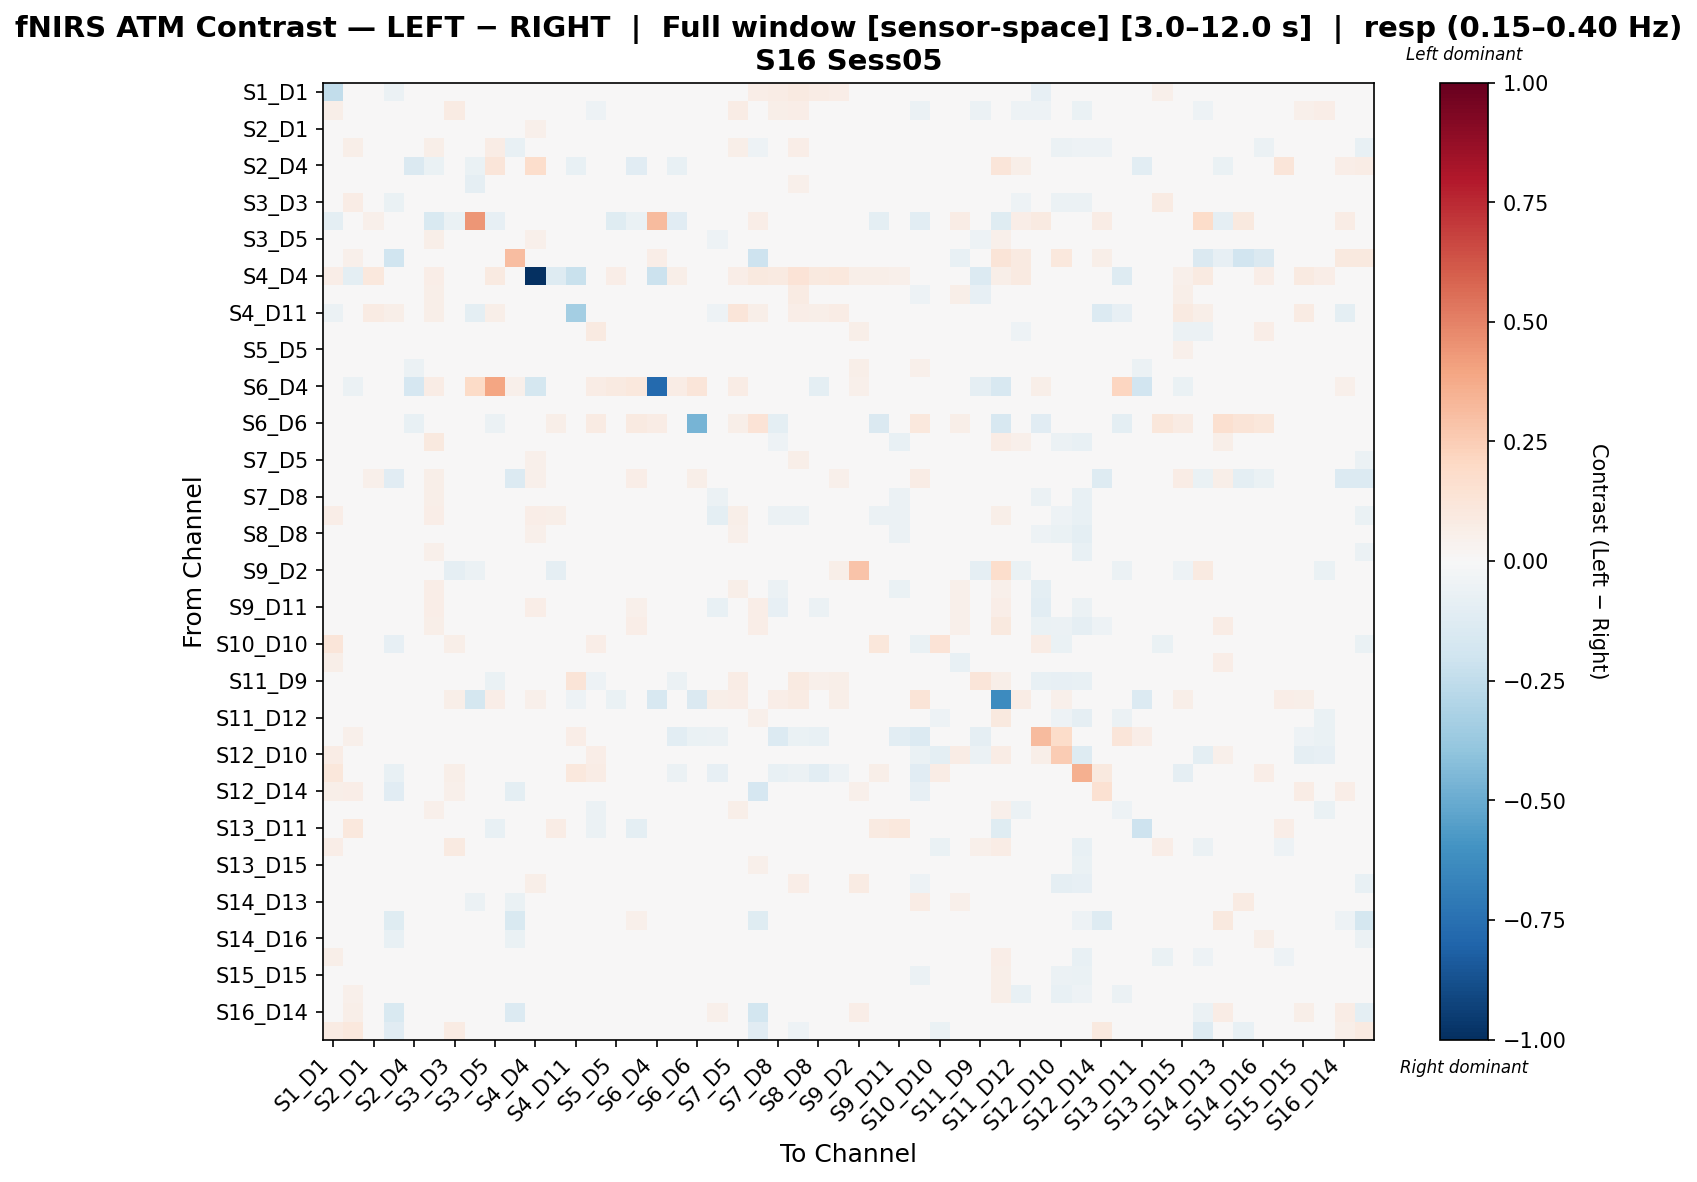

The table this chart was drawn from, first rows:
, S1_D1 hbo, S1_D3 hbo, S2_D1 hbo, S2_D2 hbo, S2_D4 hbo, S3_D1 hbo, S3_D3 hbo, S3_D4 hbo, S3_D5 hbo, S4_D2 hbo, S4_D4 hbo, S4_D6 hbo, S4_D11 hbo, S5_D3 hbo, S5_D5 hbo, S5_D7 hbo, S6_D4 hbo, S6_D5 hbo, S6_D6 hbo, S6_D8 hbo, S7_D5 hbo, S7_D7 hbo, S7_D8 hbo
S1_D1 hbo, -0.2457, 0.04522, -0.03805, -0.05742, -0.006425, 0.003203, -0.04182, -0.04909, 0.01001, 0.0, 0.03657, 0.01365, -0.04802, 0.005344, -0.02198, 0.01886, -0.003427, -0.01228, 0.005587, 0.03087, -0.008914, 0.0653, 0.07288
S1_D3 hbo, 0.0573, 0.007875, 0.02741, -0.01467, -0.01503, -0.006298, 0.08305, -0.02458, 0.03376, -0.02004, 0.02121, 0.004946, 0.02459, -0.05165, -0.02374, -0.02713, -0.02004, -0.01506, -0.02231, -0.0125, 0.07317, -0.02294, 0.05645
S2_D1 hbo, 0.01353, 0.008828, -0.0405, -0.02933, -0.01038, 0.03576, 0.002171, -0.009981, -0.03067, -0.02233, 0.05451, 0.02235, 0.04114, -0.02782, -0.01572, 0.02308, 0.0, -0.02321, -0.005846, -0.04513, 0.0106, 0.0372, -0.01722
S2_D2 hbo, -0.02278, 0.06165, -0.0255, 0.03184, -0.005614, 0.06165, -0.03922, -0.02289, 0.07496, -0.07664, 0.03612, 0.03487, 0.0416, -0.006532, -0.01386, -0.01108, -0.001373, 0.00806, 0.01172, 0.01236, 0.05887, -0.05342, 0.01359
S2_D4 hbo, 0.02219, -0.002804, -0.008887, -0.01076, -0.1418, -0.06809, -0.01543, -0.06891, 0.1241, -0.02298, 0.179, 0.02896, -0.07182, -0.01402, -0.005385, -0.1157, -0.01963, -0.07429, -0.04742, 0.0006874, -0.005153, 0.003026, -0.008189
S3_D1 hbo, 0.003007, 0.0005783, 0.0007223, -0.002017, -0.01374, -0.01936, -0.03326, -0.08673, 0.03587, -0.01315, 0.03603, 0.01511, 0.02567, -0.04842, -0.02243, 0.03036, 0.01644, -0.02801, -0.005381, 0.02618, 0.01884, 0.03196, 0.02534
S3_D3 hbo, 0.01713, 0.07169, 0.02883, -0.06281, -0.01252, -0.008638, 0.0409, -0.036, -0.03595, -0.01523, 0.02402, -0.004299, 0.01795, -0.007237, -0.03225, -0.004428, 0.0, 0.02192, 0.003359, -0.02077, 0.03641, 0.02138, 0.02274
S3_D4 hbo, -0.09597, -0.03552, 0.05193, 0.002846, -0.04245, -0.1555, -0.06274, 0.4413, -0.0849, 0.0, 0.0009773, -0.009551, -0.04333, -0.04059, -0.1181, -0.06274, 0.3148, -0.1163, -0.01015, -0.01015, -0.003451, 0.06715, -0.007312
S3_D5 hbo, 0.02809, 0.03514, -0.03203, 0.007165, 0.00485, 0.05519, -0.02638, -0.03336, 0.02294, -0.0196, 0.05218, 0.007173, 0.0153, -0.04125, -0.01587, 0.02531, 0.0368, -0.03602, -0.01674, -0.05171, 0.03641, 0.0188, -0.02141
S4_D2 hbo, 0.0, 0.05458, -0.03323, -0.1999, 0.006874, 0.03969, -0.02954, 0.0, 0.01754, 0.3097, 0.03932, -0.03692, 0.0, 0.01263, 0.02492, 0.04707, 0.06554, 0.02492, -0.01931, 0.03803, 0.02492, -0.2065, -0.001292
S4_D4 hbo, 0.06403, -0.09528, 0.1026, -0.02902, -0.03948, 0.0702, 0.03936, -0.02937, 0.08871, 0.005405, -1.0, -0.1266, -0.2212, 0.03084, 0.0702, 0.04442, -0.2141, 0.05564, 0.01621, -0.02871, 0.06957, 0.09646, 0.09106
S4_D6 hbo, -0.01664, -0.03118, 0.0123, -0.00268, 0.03246, 0.0552, -0.04302, -0.03177, 0.005505, -0.0347, 0.02264, 0.02792, 0.006701, -0.0439, 0.02264, 0.0202, 0.0, 0.01762, 0.01981, -0.004827, -0.01224, 0.01882, 0.03561
S4_D11 hbo, -0.05575, -0.02181, 0.0806, 0.05907, 0.01917, 0.06243, 0.02101, -0.0939, 0.05827, 0.0, -0.02104, -0.02008, -0.3426, -0.03524, 0.02758, -0.006762, 0.007672, -0.02912, -0.03767, -0.05075, 0.1209, 0.05567, 0.04293
S5_D3 hbo, 0.03614, 0.01058, -0.01057, 0.01382, -0.02474, -0.03652, 0.02328, -0.01918, -0.04071, -0.01174, 0.03503, 0.01039, 0.01359, 0.09338, -0.03245, 0.005954, 0.01781, -0.01981, 0.01964, -0.02165, 0.01857, -0.02402, -0.01379
S5_D5 hbo, -0.007305, -0.006449, -0.003852, -0.03489, 0.001959, 0.03682, -0.03057, -0.04985, 0.001865, -0.02091, 0.04117, 0.0171, 0.0149, -0.04056, -0.006531, 0.02697, 0.0125, -0.00621, -0.0007718, -0.01334, 0.01014, 0.003971, 0.005162
S5_D7 hbo, 0.007434, -0.03014, -0.01089, -0.04307, -0.06235, 0.03142, -0.02797, -0.02944, 0.01737, -0.02053, 0.03203, -0.03576, 0.01482, -0.007879, -0.01721, -0.002353, 0.01524, 0.002991, 0.0458, -0.02112, -0.04042, 0.02881, -0.01238
S6_D4 hbo, 0.0, -0.06209, 0.0, 0.04599, -0.1656, 0.07069, 0.0, 0.1924, 0.3953, 0.05302, -0.1763, 0.0, 0.02913, 0.07069, 0.08836, 0.106, -0.7742, 0.07069, 0.1227, 0.0, 0.07069, 0.0, 0.0
S6_D5 hbo, 0.01782, -0.002894, -0.01194, -0.025, -0.01534, 0.02546, 0.0137, -0.03329, -0.009894, -0.01846, 0.04172, 0.01583, 0.00384, -0.01841, 0.001202, 0.02305, 0.01208, 0.005417, 0.009063, -0.02744, 0.03481, 0.02395, -0.01441
S6_D6 hbo, -0.002322, 0.002675, -0.04265, 0.0207, -0.07513, -0.009994, 0.03058, -0.03069, -0.05603, -0.04033, 0.005174, 0.05691, -0.02034, 0.08272, -0.01981, 0.08678, 0.07356, -0.03901, -0.4662, 0.0007067, 0.06209, 0.1368, -0.0953
S6_D8 hbo, 0.03382, 0.004614, -0.01964, -0.009316, -0.002448, 0.09885, 0.01945, -0.002444, -0.02915, -0.01708, 0.003961, 0.0263, -0.0071, -0.01612, 0.006898, -0.006053, 0.0, -0.01755, -0.003121, 0.009767, 0.005573, 0.01113, -0.05075
S7_D5 hbo, 0.01355, 0.03824, -0.004721, -0.01781, -0.01237, 0.02694, 0.01074, -0.02667, 0.01984, -0.02009, 0.0504, 0.01288, 0.03841, 0.001112, -0.01125, -0.001908, 0.009351, 0.004281, 0.0187, -0.03096, -0.003556, 0.02771, 0.004206
S7_D7 hbo, 0.0482, -0.01539, 0.0531, -0.115, -0.003719, 0.06075, -0.002349, -0.006309, 0.0241, -0.1338, 0.05134, 0.02657, 0.02403, -0.01296, -0.002013, 0.06812, 0.0, 0.02365, 0.05704, 0.002167, 0.04399, -0.019, 0.02749
S7_D8 hbo, 0.04907, 0.03444, 0.006974, -0.01247, -0.01567, 0.05575, 0.01994, -0.007883, 0.0005576, -0.02361, 0.03691, 0.03635, 0.03045, -0.01617, 0.01185, 0.008375, 0.0, -0.01386, -0.009619, -0.05688, 0.04495, 0.02096, -0.02342
S8_D6 hbo, 0.07002, 0.03343, 0.02559, 0.003738, -0.00576, 0.06569, -0.0136, 0.005935, -0.01882, -0.02453, 0.06321, 0.05973, 0.02143, -0.01312, 0.02604, 0.03959, 0.0, 0.01795, -0.02698, -0.101, 0.05588, 0.02806, -0.05843
S8_D8 hbo, 0.02313, 0.02306, 0.01554, -0.009669, -0.01081, 0.04809, -0.001164, -0.00989, 0.02635, -0.02348, 0.05262, 0.02139, 0.02677, -0.02145, 0.03272, 0.01438, -0.002849, -0.001719, 0.005841, -0.02233, 0.05039, 0.03278, -0.013
S8_D15 hbo, 0.0364, 0.02839, 0.02791, -0.006468, -0.007034, 0.05256, 0.003101, -0.008536, 0.01562, -0.0211, 0.0408, 0.02725, 0.03199, -0.02596, 0.02664, 0.0001273, 0.0, -0.001282, -0.001481, -0.0398, 0.02647, 0.0264, -0.00819
S9_D2 hbo, -0.0309, 0.04907, -0.01026, 0.031, -0.005759, 0.002242, -0.0921, -0.06017, -0.001886, -0.0306, 0.01651, -0.09149, 0.03104, -0.02891, -0.04101, 0.003899, 0.002064, -0.02877, -0.008486, 0.01887, 0.03925, -0.004141, 0.01256
S9_D9 hbo, 0.013, -0.005399, -0.0007329, 0.006007, -0.001431, 0.06535, 0.019, -0.03574, -0.02634, -0.007935, 0.04236, 0.001786, 0.02123, -0.03227, 0.0231, 0.009312, 0.0, -0.04342, -0.04988, -0.04796, 0.05701, 0.01409, -0.05543
S9_D11 hbo, 0.007028, 0.002673, -0.004477, -0.008187, 0.004296, 0.06723, 0.0175, -0.01664, -0.006335, -0.0208, 0.06723, 0.00355, -0.0005973, 0.03587, -0.01466, 0.05021, -0.004534, -0.001657, 0.009795, -0.07127, 0.02614, 0.06774, -0.08079
S10_D9 hbo, 0.02769, -0.02161, 0.002979, -0.02198, 0.0247, 0.06045, 0.01488, -0.03888, 0.004381, -0.01446, 0.02859, 0.002132, 0.01136, -0.01935, 0.006235, 0.06927, 0.0, -0.006114, 0.02312, -0.01501, 0.001018, 0.06622, -0.04552
S10_D10 hbo, 0.1223, 0.04731, -0.03691, -0.07841, -0.03892, 0.01911, 0.0596, 0.0, 0.01731, -0.01621, 0.0348, 0.0, -0.009729, 0.06597, -0.0002696, -0.01566, 0.0, 0.0239, -0.01656, -0.03399, 0.0008096, -0.03657, -0.03362
S10_D12 hbo, 0.0566, -0.01203, 0.02431, -0.03368, -0.0006887, 0.03597, 0.007652, -0.01671, 0.01151, -0.04622, 0.01448, 0.01863, 0.01562, -0.03467, 0.008771, 0.02794, 0.0, -0.009593, 0.02007, 0.001014, -0.003174, 0.02016, -0.00224
S11_D9 hbo, 0.005247, -0.02991, 0.01289, -0.009835, 0.03327, 0.002681, -0.009218, -0.04974, -0.06771, -0.005405, -0.001712, -0.03066, 0.1281, -0.05303, -0.03485, 0.01783, -0.02162, -0.05587, -0.02528, 0.01287, 0.07812, 0.02384, 0.02556
S11_D11 hbo, 0.03341, 0.007276, -0.01708, 0.002864, 0.04946, 0.03492, 0.05485, -0.1779, 0.07014, -0.009108, 0.05185, 0.01748, -0.05079, -0.03232, -0.06963, -0.04158, -0.1582, 0.022, -0.1468, 0.06056, 0.06271, 0.01687, 0.06271
S11_D12 hbo, 0.02919, -0.007949, 0.01406, -0.0454, 0.01104, 0.04992, -0.03414, -0.01074, 0.00953, 0.0006365, 0.03854, 0.0268, 0.03215, -0.03953, -0.009077, 0.01142, 0.0, -0.03853, -0.01086, 0.02893, 0.04863, 0.05398, -0.01761
S11_D13 hbo, -0.0324, 0.05405, 0.03559, 0.01304, 0.01064, 0.04162, -0.03435, 0.0484, -0.04102, 0.0, 0.0484, 0.0121, 0.06521, -0.005091, 0.01903, 0.0242, 0.0484, -0.1089, -0.06712, -0.05738, 0.0, 0.003859, -0.1332
S12_D10 hbo, 0.07347, -0.01421, 0.03725, -0.0342, -0.01576, 0.03905, -0.02814, 0.0, 0.04485, 0.01926, 0.01719, 0.01719, -0.01401, 0.06322, 0.02601, 0.03852, 0.01284, -0.04189, 0.008235, -0.02956, 0.01023, 0.03295, -0.03477
S12_D12 hbo, 0.1154, 0.02449, -0.03264, -0.07347, -0.02724, -0.01362, 0.05839, 0.02913, -0.03174, -0.003404, 0.0, -0.006809, 0.1025, 0.07717, -0.01496, -0.003624, 0.0, -0.05919, -0.01428, -0.08094, -0.01971, -0.02043, -0.0741
S12_D14 hbo, 0.05562, 0.07031, -0.02813, -0.1135, 0.0179, -0.01695, 0.05145, 0.01678, -0.02171, -0.09873, 0.0, 0.005115, -0.03426, 0.02237, -0.02206, -0.005115, 0.01534, -0.01695, 0.0, 0.04003, -0.04062, -0.1682, 0.008451
S13_D6 hbo, 0.01482, -0.01463, 0.02558, -0.04366, -0.004846, 0.05336, -0.02843, -0.01938, 0.04435, -0.01997, 0.001644, 0.02129, -0.006258, -0.06161, 0.03133, 0.0329, 0.02654, -0.03433, -0.02811, -0.02654, 0.05644, 0.03585, -0.01155
S13_D11 hbo, -0.01622, 0.107, -0.001879, 0.01199, 0.01364, 0.002667, -0.02006, -0.03346, -0.07705, 0.0, 0.009092, 0.07399, 0.02236, -0.06215, -0.001879, -0.1007, -0.01912, -0.01599, 0.01818, 0.01317, -0.001879, 0.01701, 0.003136
S13_D13 hbo, 0.06818, 0.0419, 0.04539, -0.03189, -0.0003629, 0.01845, 0.09323, -0.01629, -0.001491, -0.001604, 0.02964, 0.008022, 0.03239, -0.03126, -0.01991, 0.007866, 0.0, 0.02048, 0.03763, -0.01798, 0.002379, 0.02485, -0.01854
S13_D15 hbo, 0.004433, -0.003188, 0.01296, -0.003155, 0.01679, 0.03464, -0.03145, -0.02166, -0.04016, -0.01812, 0.04149, 0.03422, 0.02645, -0.0474, 0.02851, 0.04419, 0.0, -0.01281, 0.02046, -0.01957, -0.002792, 0.05358, -0.0009003
S14_D12 hbo, -0.009211, -0.01219, -0.0008822, -0.04391, 0.003116, 0.01961, -0.01871, 0.004518, 0.0239, -0.04717, 0.05625, 0.02508, 0.03171, -0.0479, 0.002558, 0.02312, 0.0, 0.02253, 0.01072, 0.0008404, 0.03224, -0.01161, 0.002038
S14_D13 hbo, 0.01812, -0.008642, -0.02738, -0.02369, -0.03925, 0.02307, -0.008375, -0.06074, -0.01768, -0.0662, 0.01092, -0.01302, 0.02621, 0.01115, -0.03365, 0.03812, 0.0, -0.02168, 0.04725, 0.0248, -0.009585, 0.04477, 0.02005
S14_D14 hbo, 0.0288, 0.01704, -0.01388, -0.1195, 0.003626, 0.02769, 0.03467, -0.002248, 0.03138, -0.1555, 0.004431, 0.022, 0.005136, 0.02399, 0.01701, 0.05144, 0.0, 0.03442, 0.04947, 0.0165, 0.01016, -0.1205, 0.03253
S14_D16 hbo, 0.03418, 0.0345, -0.0109, -0.07224, -0.02035, -0.006179, 0.03285, -0.02565, 0.009811, -0.0687, 0.03973, 0.001551, 0.03259, 0.01644, -0.02772, 0.01645, 0.00238, -0.003465, 0.02809, -0.01431, -0.02037, -0.03306, 0.02764
S15_D13 hbo, 0.05939, -0.00169, 0.006219, -0.01295, 0.02229, 0.01705, -0.006646, -0.02292, 0.04619, -0.02064, 0.0495, 0.02818, 0.01963, -0.02294, 0.0203, 0.006391, -0.006898, 0.03134, 0.02061, -0.004512, 0.01176, 0.01455, 0.02356
S15_D15 hbo, 0.03583, 0.04632, -0.01068, 0.0008916, -0.01143, 0.02769, 0.01784, -0.009285, 0.02153, -0.02164, 0.04826, 0.01692, 0.04037, -0.02397, -0.01114, -0.008869, 0.0, -0.01634, -0.001699, -0.03273, 0.02299, 0.008742, 0.0135
S15_D16 hbo, 0.0381, 0.05324, 0.005094, -0.03229, -0.01458, 0.00174, 0.007159, -0.02158, 0.00508, -0.01808, 0.04805, 0.01335, 0.01291, -0.0111, -0.01656, -0.0002799, 0.0, 0.02851, 0.001463, -0.03041, 0.01352, 0.00706, 0.01412
S16_D14 hbo, 0.02237, 0.05968, -0.03326, -0.1524, -0.001452, -0.004406, 0.02468, 0.001852, 0.005908, -0.1387, 0.0, 0.007992, -0.001161, 0.03623, -0.0135, 0.0354, 0.01031, 0.0005189, 0.01808, 0.05035, -0.01866, -0.1836, 0.03766
S16_D16 hbo, 0.08363, 0.107, -0.01787, -0.11, 0.03492, -0.004847, 0.08125, 0.0, -0.006463, -0.01671, 0.01097, 0.0129, 0.01908, 0.04252, -0.02562, 0.02847, 0.0, -0.004745, 0.01829, -0.01712, -0.04711, -0.1109, 0.01113
